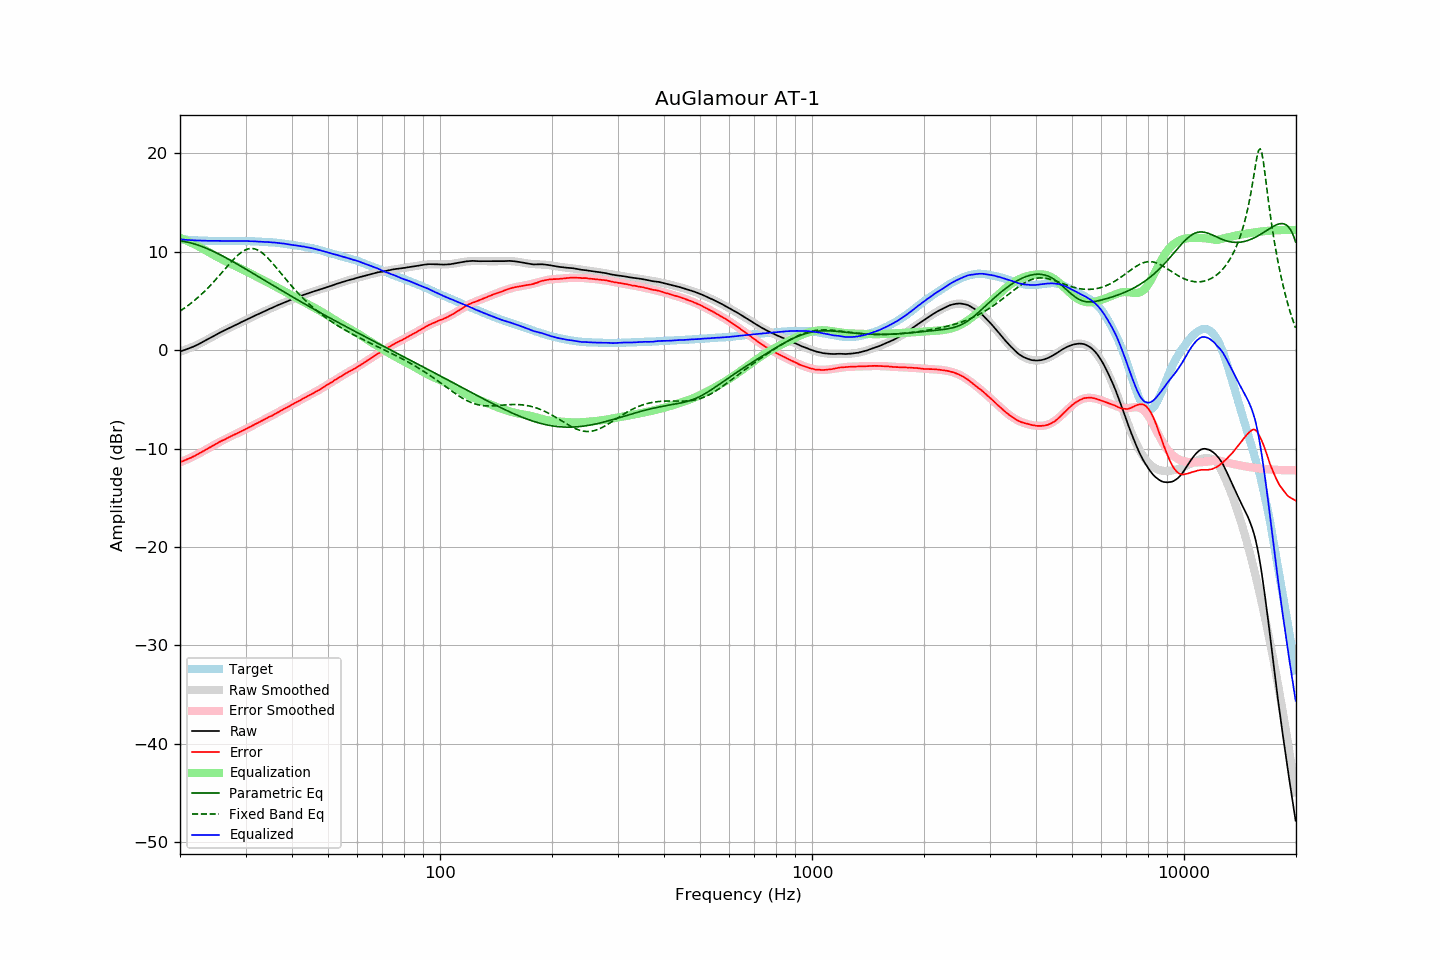

Data behind this chart, as committed beside it:
frequency, raw, error, smoothed, error_smoothed, equalization, parametric_eq, fixed_band_eq, equalized_raw, equalized_smoothed, target
20.00, -0.14, -11.39, -0.15, -11.40, 11.40, 11.09, 3.96, 11.26, 11.25, 11.25
20.20, -0.09, -11.33, -0.10, -11.34, 11.34, 11.07, 4.07, 11.25, 11.24, 11.24
20.40, -0.04, -11.27, -0.04, -11.27, 11.27, 11.04, 4.18, 11.23, 11.23, 11.23
20.61, 0.02, -11.20, 0.02, -11.20, 11.20, 11.02, 4.29, 11.22, 11.21, 11.22
20.81, 0.08, -11.12, 0.08, -11.13, 11.13, 10.98, 4.41, 11.21, 11.20, 11.20
21.02, 0.13, -11.06, 0.14, -11.05, 11.05, 10.95, 4.53, 11.18, 11.19, 11.19
21.23, 0.20, -10.98, 0.20, -10.98, 10.98, 10.91, 4.65, 11.18, 11.18, 11.17
21.44, 0.26, -10.92, 0.27, -10.90, 10.90, 10.87, 4.78, 11.16, 11.17, 11.18
21.66, 0.33, -10.83, 0.34, -10.82, 10.82, 10.82, 4.91, 11.15, 11.16, 11.16
21.87, 0.40, -10.76, 0.41, -10.74, 10.74, 10.78, 5.04, 11.14, 11.15, 11.16
22.09, 0.47, -10.67, 0.48, -10.66, 10.66, 10.73, 5.18, 11.13, 11.15, 11.14
22.31, 0.55, -10.59, 0.56, -10.58, 10.58, 10.67, 5.32, 11.13, 11.14, 11.14
22.54, 0.64, -10.49, 0.64, -10.49, 10.49, 10.62, 5.47, 11.13, 11.13, 11.13
22.76, 0.73, -10.40, 0.72, -10.40, 10.40, 10.56, 5.62, 11.13, 11.12, 11.13
22.99, 0.82, -10.30, 0.81, -10.31, 10.31, 10.50, 5.77, 11.13, 11.12, 11.12
23.22, 0.90, -10.21, 0.89, -10.22, 10.22, 10.43, 5.93, 11.12, 11.11, 11.11
23.45, 0.99, -10.12, 0.98, -10.12, 10.12, 10.37, 6.09, 11.11, 11.11, 11.11
23.69, 1.07, -10.03, 1.07, -10.03, 10.03, 10.30, 6.25, 11.10, 11.10, 11.10
23.92, 1.16, -9.93, 1.16, -9.94, 9.94, 10.23, 6.42, 11.10, 11.10, 11.09
24.16, 1.25, -9.85, 1.25, -9.84, 9.84, 10.16, 6.59, 11.09, 11.10, 11.10
24.40, 1.34, -9.76, 1.34, -9.75, 9.75, 10.08, 6.76, 11.09, 11.09, 11.10
24.65, 1.43, -9.67, 1.43, -9.66, 9.66, 10.01, 6.94, 11.09, 11.09, 11.10
24.89, 1.52, -9.57, 1.52, -9.57, 9.57, 9.93, 7.12, 11.09, 11.09, 11.09
25.14, 1.61, -9.47, 1.60, -9.48, 9.48, 9.85, 7.30, 11.09, 11.09, 11.08
25.39, 1.70, -9.38, 1.69, -9.39, 9.39, 9.77, 7.49, 11.09, 11.08, 11.08
25.65, 1.79, -9.29, 1.78, -9.31, 9.31, 9.68, 7.67, 11.10, 11.08, 11.08
25.91, 1.87, -9.21, 1.86, -9.22, 9.22, 9.60, 7.86, 11.09, 11.08, 11.08
26.16, 1.94, -9.14, 1.94, -9.14, 9.14, 9.51, 8.05, 11.08, 11.08, 11.09
26.43, 2.02, -9.07, 2.03, -9.05, 9.05, 9.43, 8.24, 11.07, 11.08, 11.08
26.69, 2.11, -8.97, 2.11, -8.97, 8.97, 9.34, 8.43, 11.08, 11.08, 11.08
26.96, 2.19, -8.89, 2.19, -8.89, 8.89, 9.25, 8.62, 11.08, 11.08, 11.08
27.23, 2.27, -8.81, 2.27, -8.81, 8.81, 9.16, 8.80, 11.08, 11.08, 11.08
27.50, 2.35, -8.73, 2.35, -8.73, 8.73, 9.07, 8.98, 11.08, 11.08, 11.07
27.77, 2.43, -8.65, 2.43, -8.66, 8.66, 8.97, 9.16, 11.09, 11.08, 11.08
28.05, 2.51, -8.57, 2.51, -8.58, 8.58, 8.88, 9.33, 11.09, 11.08, 11.08
28.33, 2.58, -8.51, 2.58, -8.50, 8.50, 8.79, 9.49, 11.08, 11.08, 11.09
28.62, 2.66, -8.43, 2.66, -8.42, 8.42, 8.69, 9.64, 11.08, 11.08, 11.08
28.90, 2.74, -8.35, 2.74, -8.34, 8.34, 8.60, 9.78, 11.08, 11.08, 11.09
29.19, 2.83, -8.26, 2.82, -8.26, 8.26, 8.50, 9.91, 11.09, 11.08, 11.09
29.48, 2.90, -8.18, 2.90, -8.18, 8.18, 8.41, 10.02, 11.08, 11.08, 11.08
29.78, 2.98, -8.10, 2.98, -8.09, 8.09, 8.31, 10.12, 11.07, 11.08, 11.08
30.08, 3.06, -8.02, 3.06, -8.01, 8.01, 8.22, 10.20, 11.07, 11.07, 11.08
30.38, 3.15, -7.92, 3.14, -7.93, 7.93, 8.12, 10.26, 11.08, 11.07, 11.06
30.68, 3.22, -7.84, 3.22, -7.85, 7.85, 8.02, 10.30, 11.07, 11.06, 11.06
30.99, 3.29, -7.77, 3.29, -7.76, 7.76, 7.93, 10.32, 11.05, 11.06, 11.06
31.30, 3.38, -7.67, 3.37, -7.68, 7.68, 7.83, 10.32, 11.06, 11.05, 11.05
31.61, 3.46, -7.59, 3.45, -7.59, 7.59, 7.73, 10.29, 11.05, 11.04, 11.05
31.93, 3.53, -7.50, 3.53, -7.51, 7.51, 7.63, 10.25, 11.04, 11.03, 11.02
32.24, 3.60, -7.43, 3.60, -7.43, 7.43, 7.53, 10.19, 11.03, 11.03, 11.03
32.57, 3.67, -7.35, 3.68, -7.34, 7.34, 7.44, 10.11, 11.01, 11.02, 11.01
32.89, 3.75, -7.26, 3.75, -7.26, 7.26, 7.34, 10.01, 11.01, 11.01, 11.01
33.22, 3.83, -7.17, 3.83, -7.18, 7.18, 7.24, 9.89, 11.00, 11.00, 11.00
33.55, 3.90, -7.10, 3.90, -7.09, 7.09, 7.14, 9.76, 10.99, 10.99, 11.00
33.89, 3.97, -7.01, 3.98, -7.01, 7.01, 7.04, 9.61, 10.98, 10.99, 10.98
34.23, 4.05, -6.92, 4.05, -6.92, 6.92, 6.95, 9.45, 10.97, 10.98, 10.97
34.57, 4.13, -6.83, 4.13, -6.84, 6.84, 6.85, 9.29, 10.97, 10.97, 10.96
34.92, 4.21, -6.74, 4.20, -6.75, 6.75, 6.75, 9.11, 10.96, 10.95, 10.95
35.27, 4.27, -6.69, 4.28, -6.67, 6.67, 6.65, 8.93, 10.93, 10.94, 10.96
35.62, 4.35, -6.58, 4.35, -6.58, 6.58, 6.56, 8.74, 10.93, 10.93, 10.93
35.97, 4.43, -6.50, 4.42, -6.49, 6.49, 6.46, 8.55, 10.92, 10.92, 10.93
... 635 more rows
